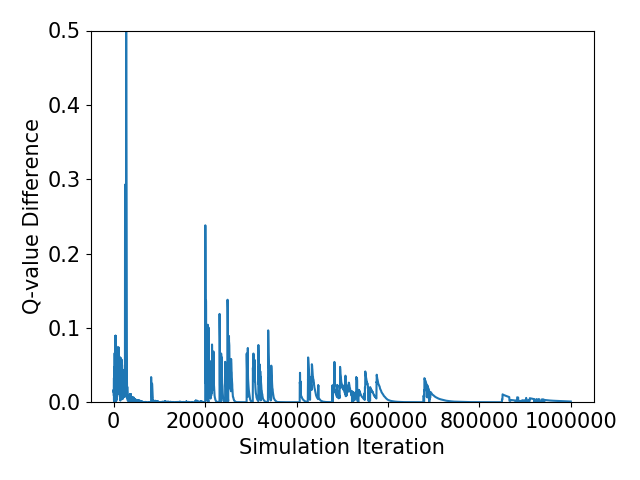

Source data for this figure (header and first rows):
Simulation Iteration, Q-Value, Q-value Difference
0.0, 1.0, 
58.0, 0.9838, 0.01622
71.0, 0.9708, 0.01298
134.0, 0.9579, 0.01292
140.0, 0.9412, 0.0167
163.0, 0.927, 0.0142
320.0, 0.9149, 0.01206
349.0, 0.9047, 0.01025
363.0, 0.896, 0.008716
495.0, 0.8632, 0.03271
576.0, 0.8607, 0.00251
784.0, 0.8133, 0.04741
857.0, 0.773, 0.04032
1102, 0.7728, 0.0002362
1236, 0.7726, 0.0002009
1290, 0.7878, 0.01527
1333, 0.8008, 0.01299
1448, 0.8119, 0.01105
1545, 0.8213, 0.009401
1555, 0.8293, 0.008002
1634, 0.8347, 0.005368
1662, 0.8392, 0.004568
1671, 0.8431, 0.003889
1673, 0.8464, 0.00331
1711, 0.8492, 0.002817
1845, 0.784, 0.06529
1893, 0.7284, 0.05557
2034, 0.6623, 0.06605
2050, 0.6061, 0.05624
2136, 0.5582, 0.04787
2162, 0.5175, 0.04076
2166, 0.4827, 0.03471
2171, 0.4532, 0.02956
2280, 0.4543, 0.001155
2443, 0.4553, 0.000983
2544, 0.4367, 0.01858
2614, 0.4209, 0.01582
2630, 0.4074, 0.01348
2702, 0.3795, 0.02799
2804, 0.3416, 0.03789
2837, 0.3093, 0.03228
2865, 0.2818, 0.0275
2923, 0.2384, 0.04342
2980, 0.2014, 0.03699
2988, 0.2048, 0.003461
3002, 0.1728, 0.03203
3067, 0.1455, 0.02729
3090, 0.1223, 0.02325
3207, 0.0617, 0.06056
3340, 0.01011, 0.05159
3486, -0.03383, 0.04395
3560, -0.07129, 0.03745
3577, -0.1097, 0.0384
3659, -0.1424, 0.03273
3680, -0.1703, 0.02791
3882, -0.08084, 0.08948
3946, -0.1178, 0.03692
3966, -0.1493, 0.03149
4079, -0.2152, 0.06589
4173, -0.3046, 0.08943
... 12,461 more rows
